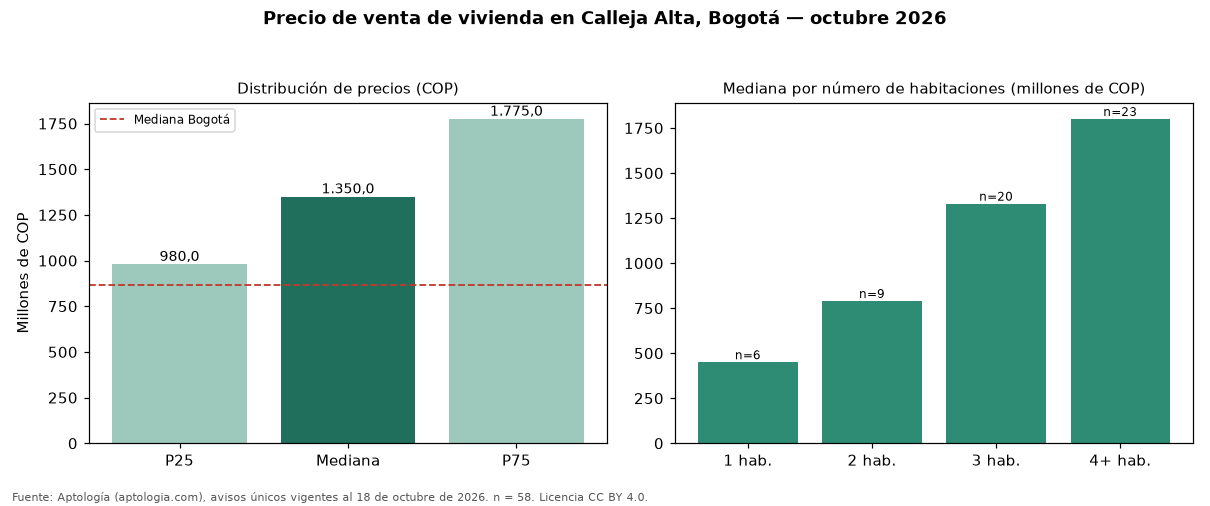

The file beside this chart, header and first rows:
seccion, metrica, valor_cop, n
precio, p25, 980000000, 58
precio, mediana, 1350000000, 58
precio, p75, 1775000000, 58
cop_por_m2, p25, 6153846, 58
cop_por_m2, mediana, 7202703, 58
cop_por_m2, p75, 8747665, 58
area, area_mediana_m2, 201.5, 58
habitaciones, 1, 450000000, 6
habitaciones, 2, 790000000, 9
habitaciones, 3, 1330000000, 20
habitaciones, 4+, 1800000000, 23
administracion, mediana, 1068000, 56
estrato, moda, 5, 
parqueadero, porcentaje_con_parqueadero, 100.0, 58
ciudad, mediana_ciudad, 865000000, 54235
ciudad, mediana_cop_por_m2_ciudad, 6557377, 54235
